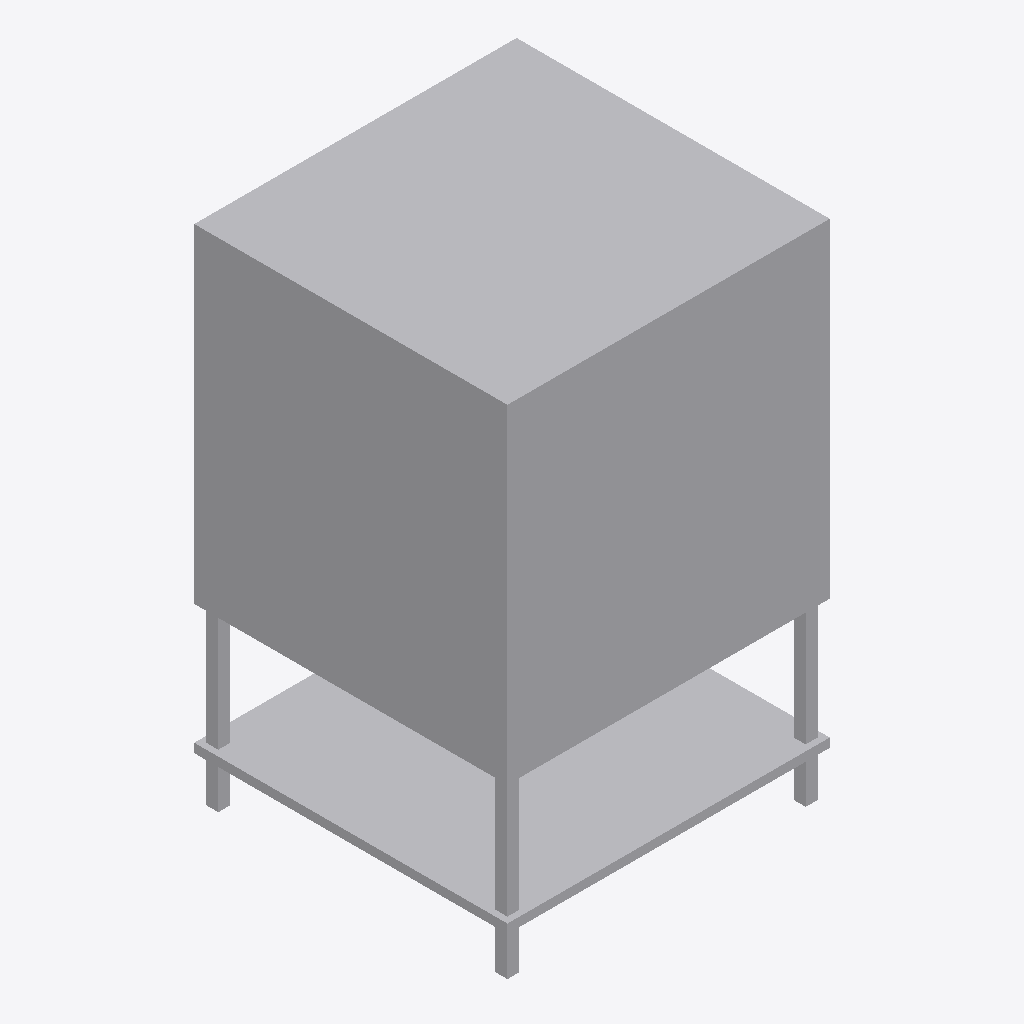
Isometric view of an IFC building model (IFC-SPF (STEP), schema IFC4, length unit metre), seen from the south-west, elements coloured by IFC class: 1 other element (light grey).
Extent 1.1 m × 1.0 m × 1.7 m (x, y, z). Storeys (1): Level 1 at 0.00 m. Elements (1): 1 IfcElectricAppliance.

HEADER;
FILE_DESCRIPTION(('ViewDefinition [CoordinationView]'),'2;1');
FILE_NAME('','2026-11-13T12:54:27',(''),(''),'IfcOpenShell 0.8.0','IfcOpenShell 0.8.0','');
FILE_SCHEMA(('IFC4'));
ENDSEC;
DATA;
#9=IFCPROJECT('2W4_e$8KD3v9KuIBCypS1N',$,'Project',$,$,$,$,(#8),#5);
#10=IFCSITE('0Sj3zG7KbDi9Pqfq20FKIl',$,'Site',$,$,$,$,$,.ELEMENT.,$,$,$,$,$);
#12=IFCBUILDING('2OYfRzr$nD0gXXhWtDYxnq',$,'Building',$,$,$,$,$,.ELEMENT.,$,$,$);
#16=IFCBUILDINGSTOREY('2FwbSuYM50Jw1w3b4vpaU1',$,'Level 1',$,$,#21,$,$,.ELEMENT.,0.0);
#18=IFCELECTRICAPPLIANCE('2OlrI1PHzDuhjCCGO1Ji5d',$,$,$,$,#37,#42,$,.ELECTRICCOOKER.);
ENDSEC;
